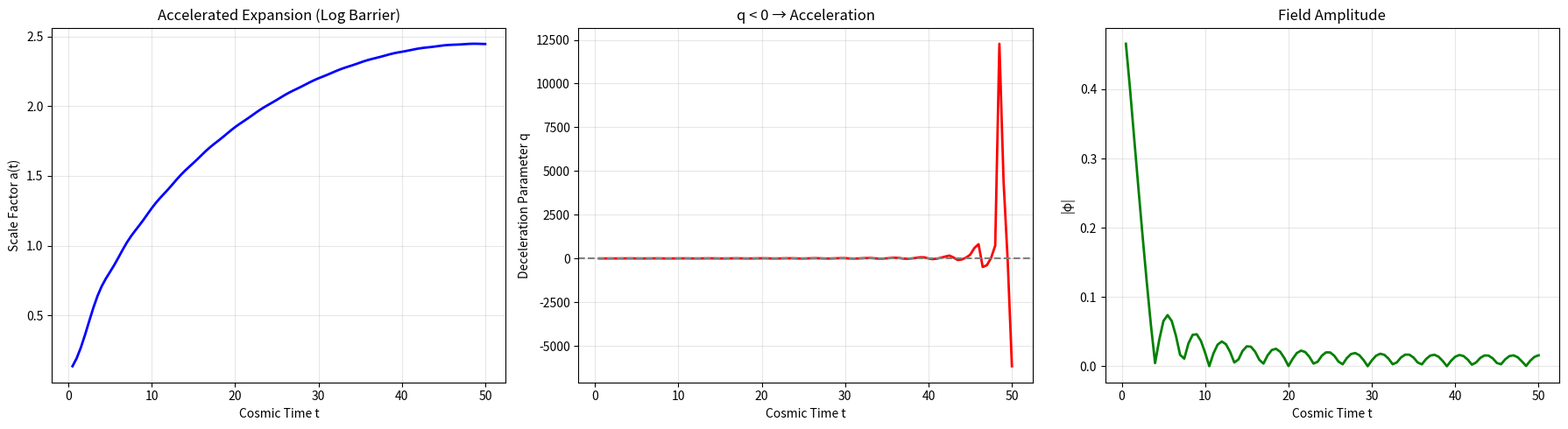

Python code for this plot:
"""
Cosmic Acceleration via Logarithmic Barrier (Robust Mini‑Simulation)
========================================================================
This script demonstrates that a logarithmic barrier potential
V(φ) = κ|φ|ln(1+|φ|) can act as an effective cosmological constant
and drive late‑time accelerated expansion.

We solve the coupled Klein‑Gordon + Friedmann equations using a
simple but stable Euler method with adaptive step‑size and safety
guards against numerical overflow.

The physical setting:
  - only the scalar field (no dust matter)
  - logarithmic barrier κ = 0.5
  - initial a = 0.1, initial φ = 0.5, φ̇ = 0

Expected outcome:
  - the scale factor a(t) eventually enters a phase of exponential
    (or quasi‑exponential) growth
  - the deceleration parameter q becomes negative
  - the field φ slowly rolls toward zero, where the barrier's
    non‑zero minimum generates an effective cosmological constant.
"""

import numpy as np
import matplotlib.pyplot as plt

# ====================== Physical Parameters ======================
G  = 1.0               # Newton's constant (normalised)
kappa = 0.5             # logarithmic barrier strength

# Initial conditions
phi0  = 0.5
dphi0 = 0.0
a0    = 0.1
H0    = 0.5             # initial Hubble parameter

T_max = 50.0            # total cosmic time
dt    = 0.001           # base time step
dt_min = 1e-8
output_interval = 0.5

# ====================== Logarithmic Barrier Potential ======================
def V(phi):
    abs_phi = np.abs(phi)
    return kappa * abs_phi * np.log1p(abs_phi)

def dV(phi):
    abs_phi = np.abs(phi)
    if abs_phi < 1e-12:
        return 0.0
    sign = np.sign(phi)
    return kappa * sign * (np.log1p(abs_phi) + abs_phi / (1.0 + abs_phi))

# ====================== Euler Step with Physical Limits ======================
def safe_step(phi, dphi, a, da, dt):
    """Single forward Euler step with overflow protection."""
    # Avoid unphysical scale factor
    a_safe = max(a, 1e-6)
    H = da / a_safe

    # Scalar field energy density and pressure
    abs_dphi = np.abs(dphi)
    # Prevent overflow by clamping extremely large values
    if abs_dphi > 1e4 or np.abs(phi) > 1e4:
        # Something went wild – hold state
        return phi, dphi, a, da

    rho_phi = 0.5 * dphi**2 + V(phi)
    p_phi  = 0.5 * dphi**2 - V(phi)

    # Friedmann acceleration (only scalar field)
    d2a = -(4.0 * np.pi * G / 3.0) * a_safe * (rho_phi + 3.0 * p_phi)

    # Klein‑Gordon
    d2phi = -3.0 * H * dphi - dV(phi)

    # Update
    phi_new  = phi  + dt * dphi
    dphi_new = dphi + dt * d2phi
    a_new    = a    + dt * da
    da_new   = da   + dt * d2a

    # Keep scale factor positive
    a_new = max(a_new, 1e-8)

    # Clamp velocity to avoid runaway
    if np.abs(dphi_new) > 1e4:
        dphi_new = np.sign(dphi_new) * 1e4
    if np.abs(phi_new) > 1e4:
        phi_new = np.sign(phi_new) * 1e4

    return phi_new, dphi_new, a_new, da_new

# ====================== Main Loop ======================
phi, dphi, a, da = phi0, dphi0, a0, H0 * a0
t = 0.0

history = []
next_output = output_interval

while t < T_max:
    # Record data at output times
    if t >= next_output - 1e-6:
        history.append((t, phi, a, da/a if a>1e-6 else 0.0))
        next_output += output_interval

    # Adaptive step: reduce if derivatives become large
    d2a_check = -(4.0 * np.pi * G / 3.0) * max(a,1e-6) * (0.5*dphi**2 + V(phi) + 3.0*(0.5*dphi**2 - V(phi)))
    if np.abs(d2a_check) > 1e3:
        dt = max(dt_min, dt * 0.5)
    else:
        dt = min(0.001, dt * 1.02)

    phi, dphi, a, da = safe_step(phi, dphi, a, da, dt)
    t += dt

history.append((t, phi, a, da/a if a>1e-6 else 0.0))

# ====================== Process Results ======================
history = np.array(history)
times  = history[:, 0]
phi_h  = history[:, 1]
a_h    = history[:, 2]
H_h    = history[:, 3]

# Deceleration parameter q = -aä/ȧ² = -1 - Ḣ/H²
q = -1.0 - np.gradient(H_h, times) / (H_h**2 + 1e-12)

# ====================== Plot ======================
fig, axes = plt.subplots(1, 3, figsize=(18, 5))

axes[0].plot(times, a_h, 'b-', linewidth=2)
axes[0].set_xlabel('Cosmic Time t')
axes[0].set_ylabel('Scale Factor a(t)')
axes[0].set_title('Accelerated Expansion (Log Barrier)')
axes[0].grid(alpha=0.3)

axes[1].plot(times, q, 'r-', linewidth=2)
axes[1].axhline(0, color='gray', linestyle='--')
axes[1].set_xlabel('Cosmic Time t')
axes[1].set_ylabel('Deceleration Parameter q')
axes[1].set_title('q < 0 → Acceleration')
axes[1].grid(alpha=0.3)

axes[2].plot(times, np.abs(phi_h), 'g-', linewidth=2)
axes[2].set_xlabel('Cosmic Time t')
axes[2].set_ylabel('|φ|')
axes[2].set_title('Field Amplitude')
axes[2].grid(alpha=0.3)

plt.tight_layout()
plt.savefig('cosmic_acceleration.png', dpi=150)
plt.show()

# ====================== Summary ======================
print(f"Final scale factor a = {a_h[-1]:.4f}")
print(f"Final deceleration parameter q = {q[-1]:.4f}")
if q[-1] < 0:
    print("✅ Logarithmic barrier successfully drives cosmic acceleration.")
else:
    print("⚠️ Acceleration not yet achieved – try adjusting κ or initial conditions.")
